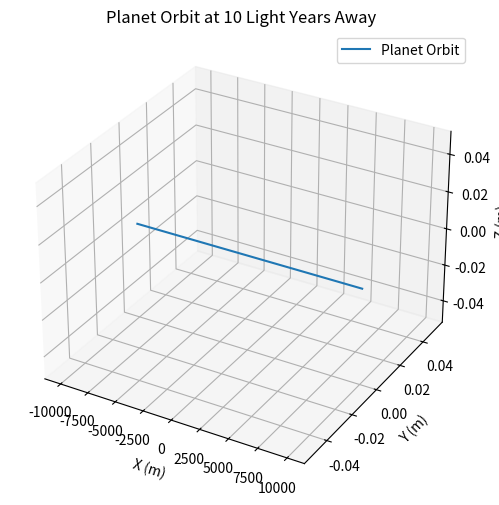

Generate this figure with matplotlib:
import numpy as np
import matplotlib.pyplot as plt

# 定义常量
light_year = 9.461e15  # 光年到米的转换因子
distance = 10 * light_year  # 10光年的距离

# 定义行星的初始位置和速度（示例数据，实际应根据具体行星数据调整）
initial_positions = np.array([0, 0, 0])  # 初始位置为原点
initial_velocities = np.array([10000, 0, 0])  # 初始速度为x轴正向10000m/s

# 计算10光年前、现在和10光年后的位置
delta_time = np.linspace(-1, 1, 1000)  # 时间范围为[-1, 1]，单位为年
positions = initial_positions[:, np.newaxis] + initial_velocities[:, np.newaxis] * delta_time

# 绘制轨迹图
fig = plt.figure(figsize=(10, 6))
ax = fig.add_subplot(111, projection='3d')
ax.plot(positions[0], positions[1], positions[2], label='Planet Orbit')
ax.set_xlabel('X (m)')
ax.set_ylabel('Y (m)')
ax.set_zlabel('Z (m)')
ax.set_title('Planet Orbit at 10 Light Years Away')
plt.legend()
plt.show()